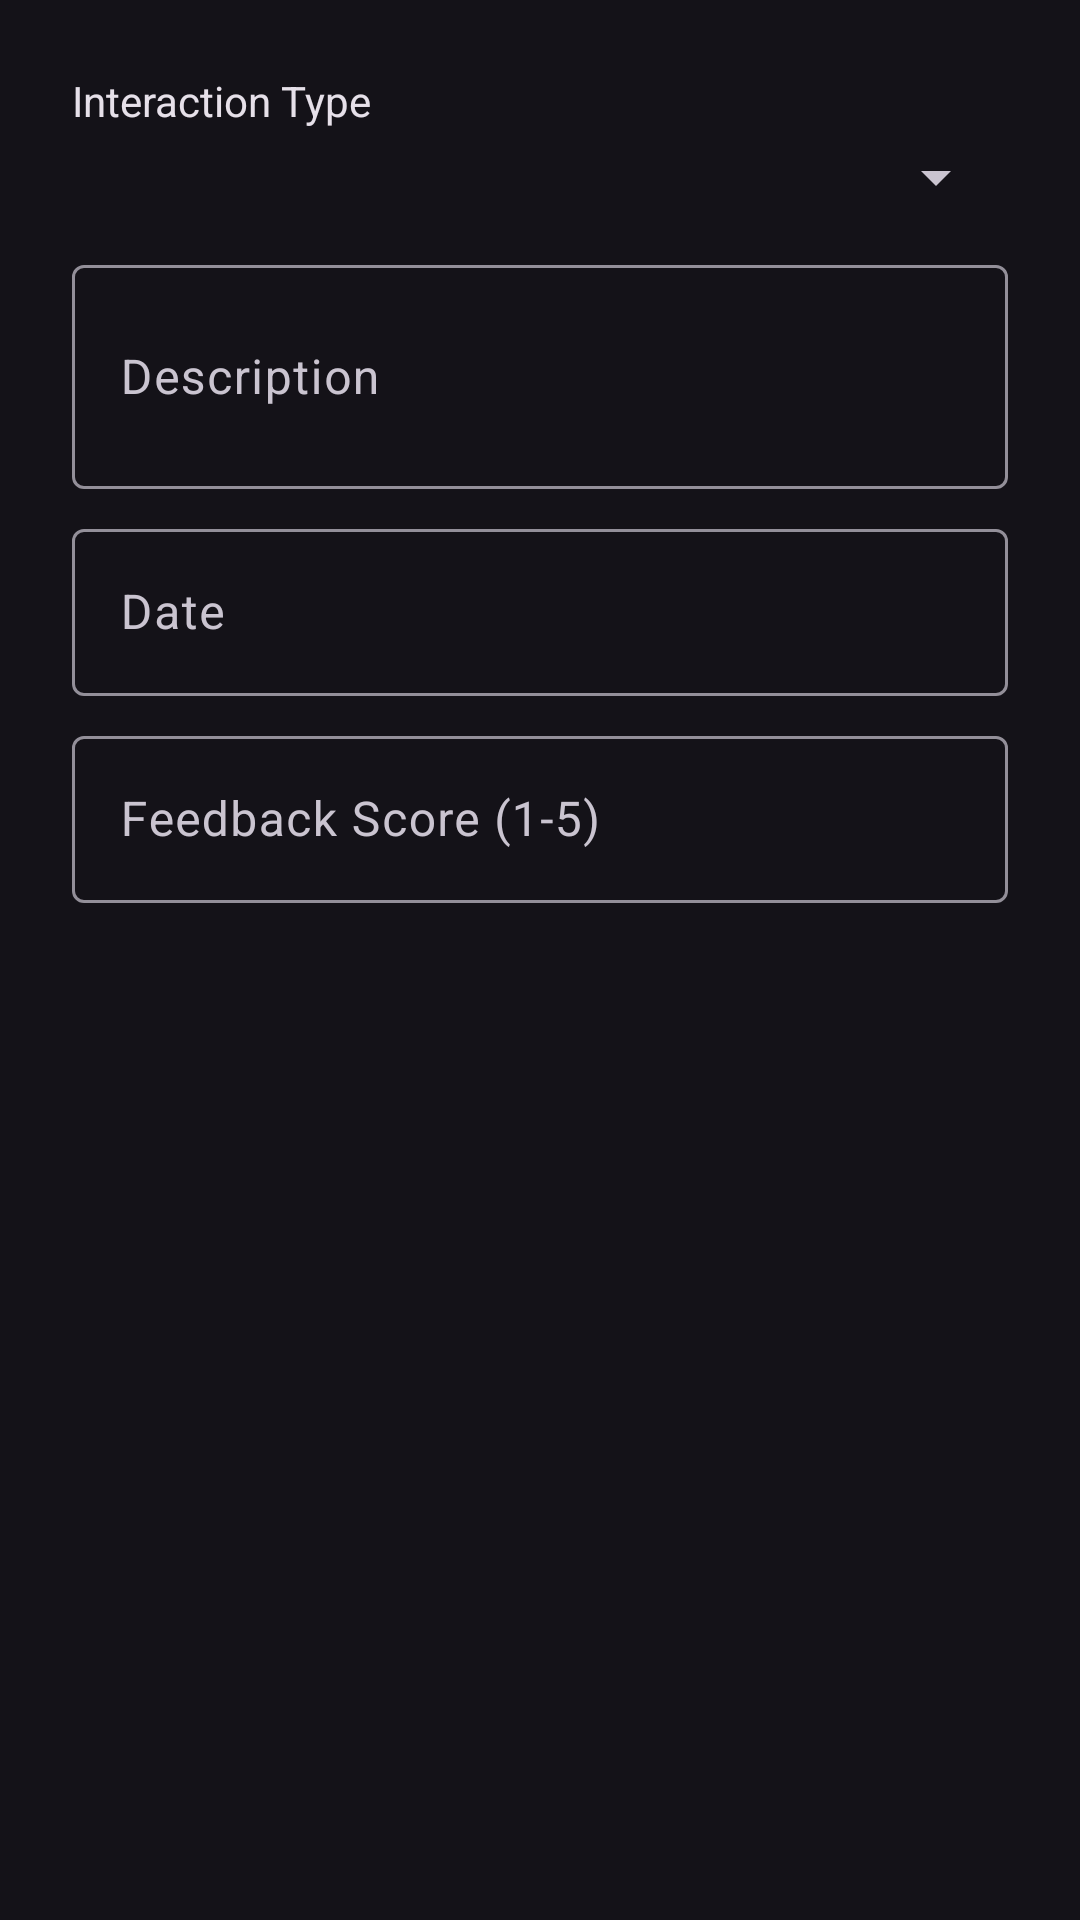

Android layout source for this screen:
<!-- AndroidManifest.xml: application theme Theme.ChurnPredictor -->
<!-- res/layout/dialog_add_interaction.xml -->
<?xml version="1.0" encoding="utf-8"?>
<LinearLayout xmlns:android="http://schemas.android.com/apk/res/android"
    android:layout_width="match_parent"
    android:layout_height="match_parent"
    android:orientation="vertical"
    android:padding="24dp"
    android:background="@color/md_theme_surface">

    <TextView
        android:layout_width="wrap_content"
        android:layout_height="wrap_content"
        android:text="@string/interaction_type"
        android:textColor="@color/md_theme_onSurface" />

    <Spinner
        android:id="@+id/spinnerType"
        android:layout_width="match_parent"
        android:layout_height="wrap_content"
        android:layout_marginTop="4dp" />

    <com.google.android.material.textfield.TextInputLayout
        android:layout_width="match_parent"
        android:layout_height="wrap_content"
        android:layout_marginTop="12dp"
        android:hint="@string/description">

        <com.google.android.material.textfield.TextInputEditText
            android:id="@+id/etDescription"
            android:layout_width="match_parent"
            android:layout_height="wrap_content"
            android:minLines="2"
            android:textColor="@color/md_theme_onSurface" />
    </com.google.android.material.textfield.TextInputLayout>

    <com.google.android.material.textfield.TextInputLayout
        android:layout_width="match_parent"
        android:layout_height="wrap_content"
        android:layout_marginTop="8dp"
        android:hint="@string/date">

        <com.google.android.material.textfield.TextInputEditText
            android:id="@+id/etDate"
            android:layout_width="match_parent"
            android:layout_height="wrap_content"
            android:inputType="date"
            android:textColor="@color/md_theme_onSurface" />
    </com.google.android.material.textfield.TextInputLayout>

    <com.google.android.material.textfield.TextInputLayout
        android:layout_width="match_parent"
        android:layout_height="wrap_content"
        android:layout_marginTop="8dp"
        android:hint="@string/feedback_score">

        <com.google.android.material.textfield.TextInputEditText
            android:id="@+id/etFeedbackScore"
            android:layout_width="match_parent"
            android:layout_height="wrap_content"
            android:inputType="numberDecimal"
            android:textColor="@color/md_theme_onSurface" />
    </com.google.android.material.textfield.TextInputLayout>

</LinearLayout>
<!-- resources referenced by this layout -->
<resources>
  <color name="md_theme_onSurface">#E6E0E9</color>
  <color name="md_theme_surface">#141218</color>
  <string name="date">Date</string>
  <string name="description">Description</string>
  <string name="feedback_score">Feedback Score (1-5)</string>
  <string name="interaction_type">Interaction Type</string>
  <style name="Theme.ChurnPredictor" parent="Theme.Material3.Dark.NoActionBar">
          <item name="colorPrimary">@color/md_theme_primary</item>
          <item name="colorOnPrimary">@color/md_theme_onPrimary</item>
          <item name="colorPrimaryContainer">@color/md_theme_primaryContainer</item>
          <item name="colorOnPrimaryContainer">@color/md_theme_onPrimaryContainer</item>
          <item name="colorSecondary">@color/md_theme_secondary</item>
          <item name="colorOnSecondary">@color/md_theme_onSecondary</item>
          <item name="colorSecondaryContainer">@color/md_theme_secondaryContainer</item>
          <item name="colorOnSecondaryContainer">@color/md_theme_onSecondaryContainer</item>
          <item name="colorTertiary">@color/md_theme_tertiary</item>
          <item name="colorOnTertiary">@color/md_theme_onTertiary</item>
          <item name="colorTertiaryContainer">@color/md_theme_tertiaryContainer</item>
          <item name="colorOnTertiaryContainer">@color/md_theme_onTertiaryContainer</item>
          <item name="colorError">@color/md_theme_error</item>
          <item name="colorOnError">@color/md_theme_onError</item>
          <item name="colorErrorContainer">@color/md_theme_errorContainer</item>
          <item name="colorOnErrorContainer">@color/md_theme_onErrorContainer</item>
          <item name="colorSurface">@color/md_theme_surface</item>
          <item name="colorOnSurface">@color/md_theme_onSurface</item>
          <item name="colorSurfaceVariant">@color/md_theme_surfaceVariant</item>
          <item name="colorOnSurfaceVariant">@color/md_theme_onSurfaceVariant</item>
          <item name="colorOutline">@color/md_theme_outline</item>
          <item name="colorOutlineVariant">@color/md_theme_outlineVariant</item>
      </style>
  <color name="md_theme_primary">#D0BCFF</color>
  <color name="md_theme_onPrimary">#381E72</color>
  <color name="md_theme_primaryContainer">#4F378B</color>
  <color name="md_theme_onPrimaryContainer">#EADDFF</color>
  <color name="md_theme_secondary">#CCC2DC</color>
  <color name="md_theme_onSecondary">#332D41</color>
  <color name="md_theme_secondaryContainer">#4A4458</color>
  <color name="md_theme_onSecondaryContainer">#E8DEF8</color>
  <color name="md_theme_tertiary">#EFB8C8</color>
  <color name="md_theme_onTertiary">#492532</color>
  <color name="md_theme_tertiaryContainer">#633B48</color>
  <color name="md_theme_onTertiaryContainer">#FFD8E4</color>
  <color name="md_theme_error">#F2B8B5</color>
  <color name="md_theme_onError">#601410</color>
  <color name="md_theme_errorContainer">#8C1D18</color>
  <color name="md_theme_onErrorContainer">#F9DEDC</color>
  <color name="md_theme_surfaceVariant">#49454F</color>
  <color name="md_theme_onSurfaceVariant">#CAC4D0</color>
  <color name="md_theme_outline">#938F99</color>
  <color name="md_theme_outlineVariant">#49454F</color>
</resources>
